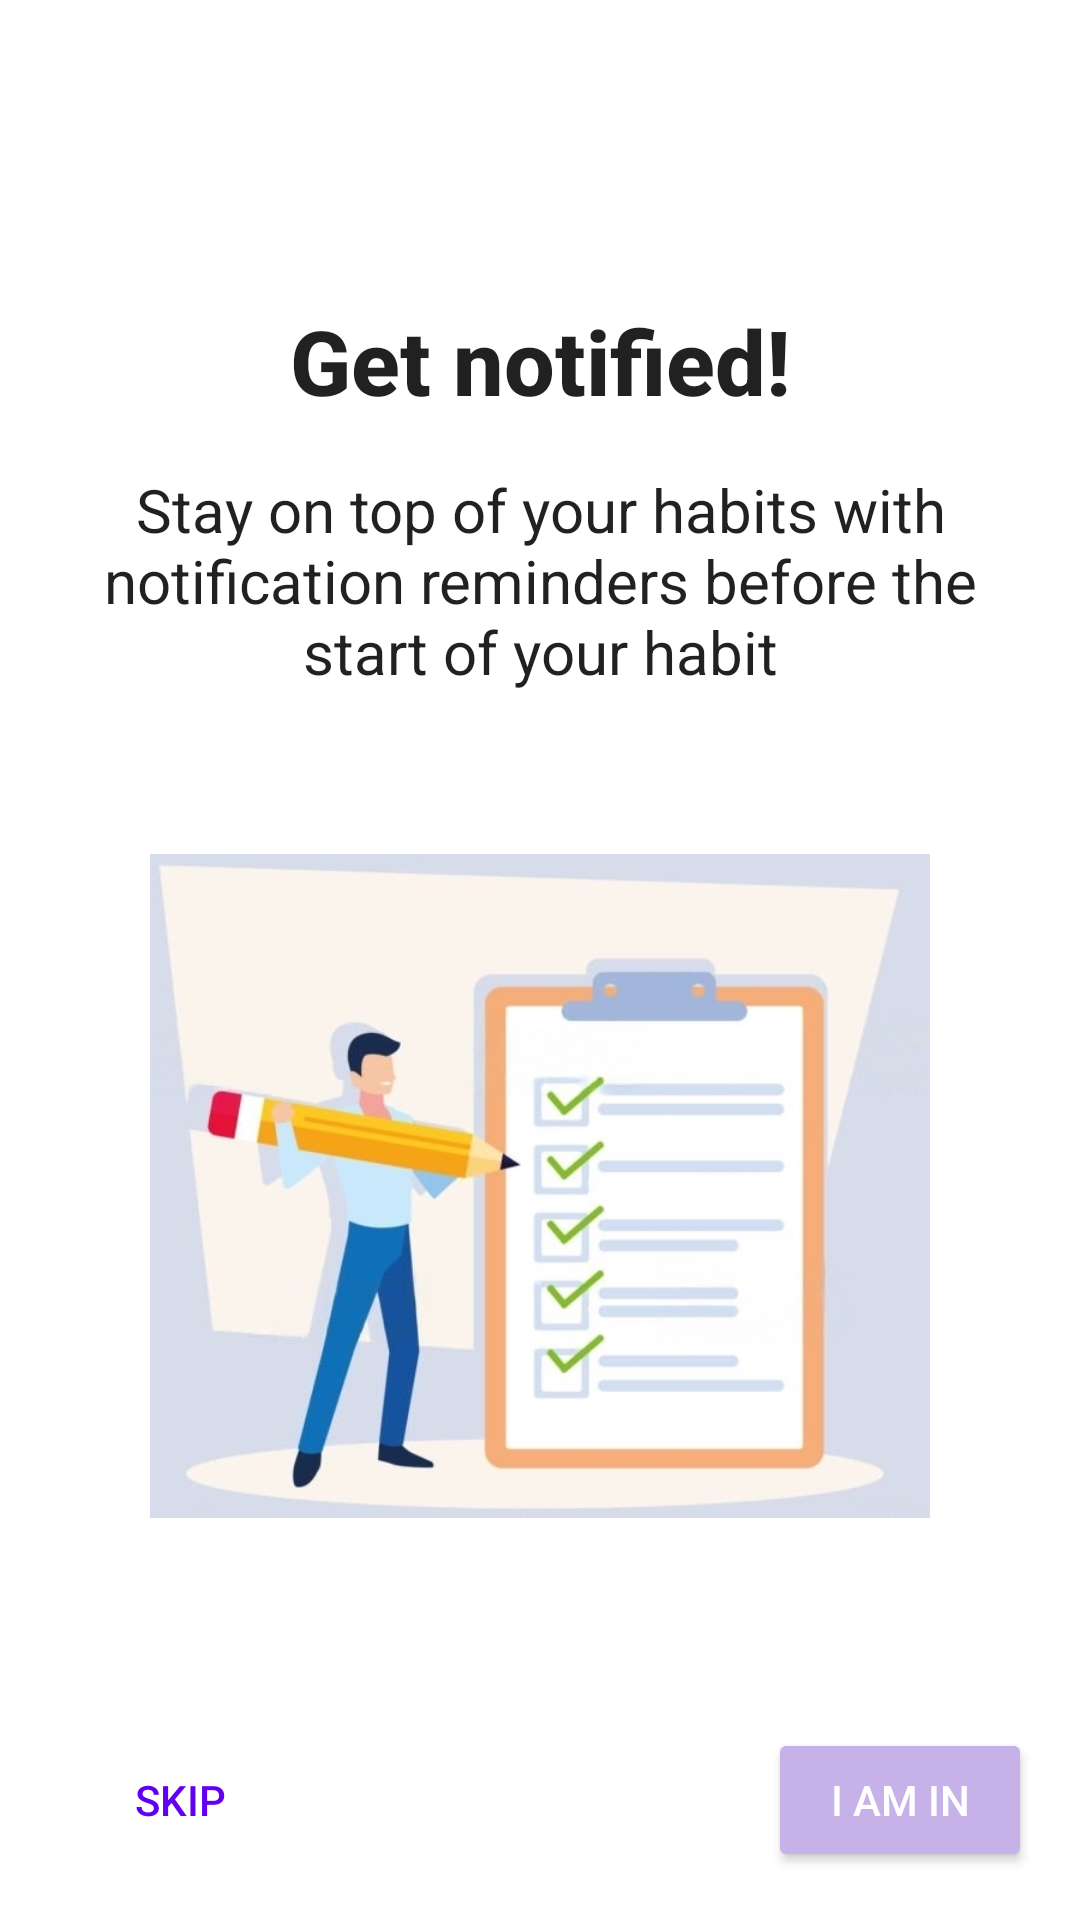

Reconstruct the res/layout file that produces this screen, plus the resources it refers to.
<!-- AndroidManifest.xml: application theme Theme.MyApplication -->
<!-- res/layout/activity_notification_info.xml -->
<?xml version="1.0" encoding="utf-8"?>
<RelativeLayout xmlns:android="http://schemas.android.com/apk/res/android"
    xmlns:app="http://schemas.android.com/apk/res-auto"
    android:layout_width="match_parent"
    android:layout_height="match_parent"
    android:orientation="vertical">

    <ImageView
        android:id="@+id/topImage"
        android:layout_width="60dp"
        android:layout_height="60dp"
        android:layout_centerHorizontal="true"
        android:layout_marginTop="24dp"
        android:src="@drawable/notifications_active"
        app:tint="@color/bell_yellow" />

    <TextView
        android:id="@+id/title"
        style="@style/title"
        android:layout_width="match_parent"
        android:layout_height="wrap_content"
        android:layout_below="@+id/topImage"
        android:layout_marginStart="16dp"
        android:layout_marginTop="16dp"
        android:layout_marginEnd="16dp"
        android:gravity="center"
        android:text="@string/notification_info_title" />

    <TextView
        android:id="@+id/description"
        style="@style/description"
        android:layout_width="match_parent"
        android:layout_height="wrap_content"
        android:layout_below="@+id/title"
        android:layout_marginStart="16dp"
        android:layout_marginTop="16dp"
        android:layout_marginEnd="16dp"
        android:gravity="center"
        android:text="@string/notification_info_description" />

    <ImageView
        android:id="@+id/bottomImage"
        android:layout_width="match_parent"
        android:layout_height="wrap_content"
        android:layout_above="@+id/buttonContainer"
        android:layout_below="@+id/description"
        android:layout_margin="50dp"
        android:adjustViewBounds="true"
        android:src="@drawable/habit_complete" />

    <RelativeLayout
        android:id="@+id/buttonContainer"
        android:layout_width="match_parent"
        android:layout_height="wrap_content"
        android:layout_alignParentBottom="true"
        android:layout_margin="16dp"
        android:orientation="horizontal">

        <Button
            android:id="@+id/negativeButton"
            style="@style/Widget.AppCompat.Button.Borderless.Colored"
            android:layout_width="wrap_content"
            android:layout_height="wrap_content"
            android:text="@string/notification_info_negative_button_text"
            android:textColor="@color/purple_500" />

        <Button
            android:id="@+id/positiveButton"
            style="@style/Widget.AppCompat.Button.Colored"
            android:layout_width="wrap_content"
            android:layout_height="wrap_content"
            android:layout_alignParentEnd="true"
            android:layout_centerInParent="true"
            android:gravity="center"
            android:text="@string/notification_info_positive_button_text" />
    </RelativeLayout>
</RelativeLayout>
<!-- resources referenced by this layout -->
<resources>
  <color name="bell_yellow">#d4cb06</color>
  <color name="purple_500">#FF6200EE</color>
  <!-- drawable habit_complete: jpeg bitmap (drawable, 101653 bytes) -->
  <string name="notification_info_description">Stay on top of your habits with notification reminders before the start of your habit</string>
  <string name="notification_info_negative_button_text">Skip</string>
  <string name="notification_info_positive_button_text">I am in</string>
  <string name="notification_info_title">Get notified!</string>
  <style name="description" parent="@style/TextAppearance.AppCompat.Body1">
          <item name="android:textSize">20sp</item>
      </style>
  <style name="title" parent="@style/TextAppearance.AppCompat.Title">
          <item name="android:textSize">30sp</item>
          <item name="android:textStyle">bold</item>
      </style>
  <style name="Theme.MyApplication" parent="Theme.MaterialComponents.DayNight.NoActionBar">
          
          <item name="colorPrimary">@color/bottom_highlight</item>
          <item name="colorPrimaryVariant">@color/element_highlight</item>
          <item name="colorOnPrimary">@color/dark_text</item>
          
          <item name="colorSecondary">@color/element_highlight</item>
          <item name="colorSecondaryVariant">@color/bot_bar_background</item>
          <item name="colorOnSecondary">@color/dark_text</item>
          
          <item name="android:statusBarColor">@color/bottom_highlight</item>
          
      </style>
  <color name="bottom_highlight">#7B4FC3</color>
  <color name="element_highlight">#C7B1E9</color>
  <color name="dark_text">#1C1B1F</color>
  <color name="bot_bar_background">#F3EDF7</color>
</resources>
